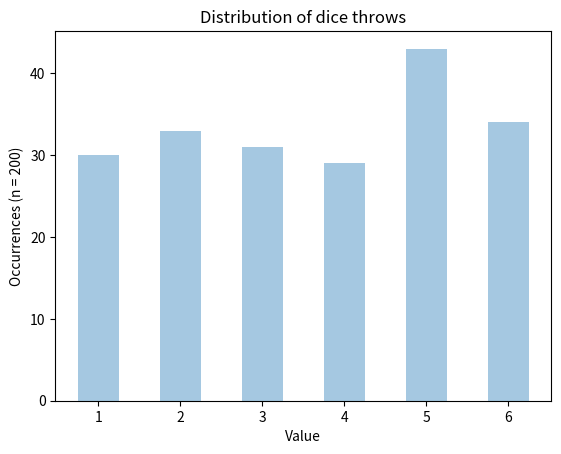

Reproduce this figure in Python.
"""
Author      Nicolas Peschke
Date        12.05.2019
"""

# Simulate a simple dice game!
# 1. Throw two dices, whichever is higher wins.
# 2. Log who won
# 3. Log the results of the dice throws
# 4. Plot statistics (Histogram etc.)
# 5. Save results

import numpy as np
import matplotlib.pyplot as plt
import seaborn as sns


def roll_dice():
    """
    Rolls a dice and returns the result
    :return: Result of the dice throw
    """
    return np.random.randint(1, 7)


def display_wins(win_list: list) -> None:
    """
    Prints the number of wins for both players
    :param win_list: List with the winner of each simulated round
    :return: None
    """
    wins = {name: 0 for name in set(win_list)}

    for winner in win_list:
        wins[winner] += 1

    print("Wins:")
    for key, value in wins.items():
        print("{name}: {wins}".format(name=key, wins=value))


def plot_dice_histogram(throw_list: list, ax: plt.Axes):
    """
    Plots a histogram with the distribution of the dice results
    :param throw_list: List of dice throw results
    :param ax: plt.Axes object to plot on
    :return: plt.Axes object with the histogram
    """
    ax = sns.distplot(throw_list, kde=False, ax=ax, bins=np.arange(start=1, stop=7, step=0.5) - 0.25)
    ax.set_title("Distribution of dice throws")
    ax.set_xlabel("Value")
    ax.set_ylabel("Occurrences (n = {n_throws})".format(n_throws=len(throw_list)))
    return ax


if __name__ == '__main__':
    player_A_name = "Ernie"
    player_B_name = "Bert"

    # sns.set("darkgrid")

    sim_rounds = 100

    winners = list()
    throws = list()

    for sim_round in range(sim_rounds):
        throw_player_A = roll_dice()
        throw_player_B = roll_dice()

        throws.append(throw_player_A)
        throws.append(throw_player_B)

        if throw_player_A > throw_player_B:
            winners.append(player_A_name)
        elif throw_player_B > throw_player_A:
            winners.append(player_B_name)
        else:
            winners.append("Draw")

    display_wins(winners)

    throw_hist_fig, throw_hist_ax = plt.subplots(1, 1)
    plot_dice_histogram(throw_list=throws, ax=throw_hist_ax)

    throw_hist_fig.show()
    throw_hist_fig.savefig("throw_hist.svg")
